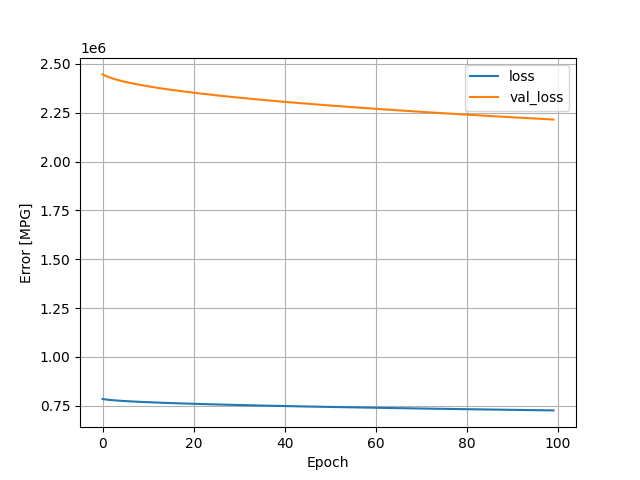

The data file committed next to this chart (first rows):
, loss, val_loss, epoch
0, 784888, 2446142, 0
1, 781366, 2435453, 1
2, 779035, 2427053, 2
3, 777152, 2419875, 3
4, 775519, 2413560, 4
5, 774070, 2407976, 5
6, 772760, 2402789, 6
7, 771547, 2397991, 7
8, 770415, 2393490, 8
9, 769352, 2389277, 9
10, 768345, 2385253, 10
11, 767384, 2381374, 11
12, 766462, 2377690, 12
13, 765588, 2374187, 13
14, 764743, 2370774, 14
15, 763922, 2367500, 15
16, 763139, 2364330, 16
17, 762374, 2361243, 17
18, 761629, 2358182, 18
19, 760897, 2355264, 19
20, 760195, 2352405, 20
21, 759505, 2349643, 21
22, 758839, 2346956, 22
23, 758187, 2344296, 23
24, 757545, 2341710, 24
25, 756918, 2339158, 25
26, 756302, 2336679, 26
27, 755699, 2334234, 27
28, 755105, 2331808, 28
29, 754520, 2329436, 29
30, 753943, 2327093, 30
31, 753382, 2324807, 31
32, 752826, 2322550, 32
33, 752279, 2320357, 33
34, 751744, 2318176, 34
35, 751217, 2316024, 35
36, 750696, 2313878, 36
37, 750177, 2311808, 37
38, 749671, 2309739, 38
39, 749170, 2307719, 39
40, 748680, 2305709, 40
41, 748191, 2303741, 41
42, 747711, 2301796, 42
43, 747238, 2299862, 43
44, 746770, 2297962, 44
45, 746308, 2296078, 45
46, 745850, 2294246, 46
47, 745400, 2292404, 47
48, 744953, 2290581, 48
49, 744508, 2288794, 49
50, 744072, 2286983, 50
51, 743632, 2285221, 51
52, 743204, 2283474, 52
53, 742780, 2281769, 53
54, 742361, 2280040, 54
55, 741942, 2278328, 55
56, 741527, 2276666, 56
57, 741118, 2274991, 57
58, 740710, 2273331, 58
59, 740306, 2271665, 59
... 40 more rows
